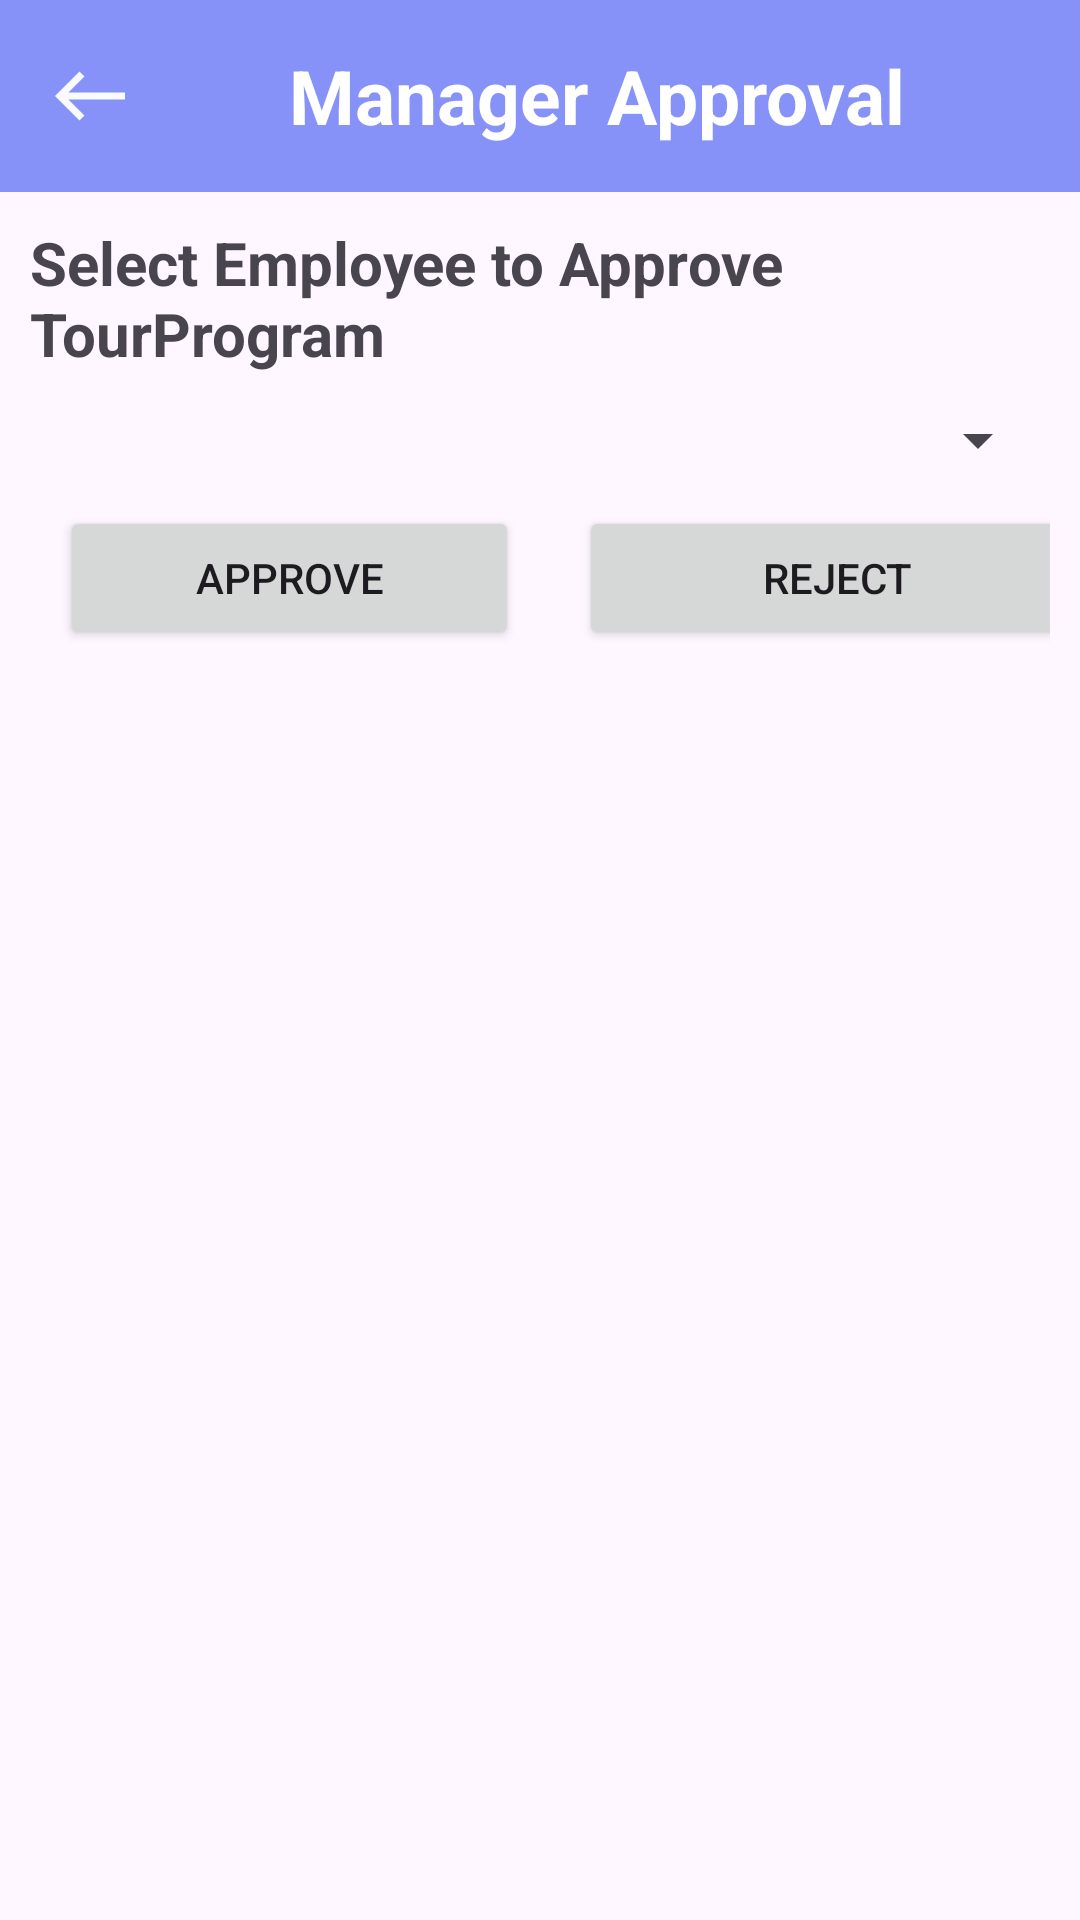

This screen was rendered from an Android layout file. Write that file and the resources it references.
<!-- AndroidManifest.xml: application theme Theme.Crm -->
<!-- res/layout/activity_manager_approval.xml -->
<?xml version="1.0" encoding="utf-8"?>
<LinearLayout xmlns:android="http://schemas.android.com/apk/res/android"
    xmlns:app="http://schemas.android.com/apk/res-auto"
    xmlns:tools="http://schemas.android.com/tools"
    android:id="@+id/main"
    android:orientation="vertical"
    android:layout_width="match_parent"
    android:layout_height="match_parent"
    android:fitsSystemWindows="true"
    tools:context=".ManagerApproval">

    <androidx.appcompat.widget.Toolbar
        android:id="@+id/Manager_approval_toolbar"
        android:layout_width="match_parent"
        android:layout_height="?attr/actionBarSize"
        android:background="@color/lavender"
        android:theme="@style/ThemeOverlay.AppCompat.Dark.ActionBar"
        app:popupTheme="@style/ThemeOverlay.AppCompat.Light">

        <ImageView
            android:layout_width="wrap_content"
            android:layout_height="wrap_content"
            android:src="@drawable/baseline_west_24"
            android:id="@+id/managerdashbord_back"
            android:layout_marginLeft="1dp"/>

        <TextView
            android:layout_width="match_parent"
            android:layout_height="wrap_content"
            android:text="Manager Approval "
            android:textSize="25sp"
            android:textStyle="bold"
            android:textColor="@color/white"
            android:gravity="center"/>
    </androidx.appcompat.widget.Toolbar>
    <LinearLayout
        android:layout_width="match_parent"
        android:layout_height="wrap_content"
        android:orientation="vertical">

        <TextView
            android:layout_width="match_parent"
            android:layout_height="wrap_content"
            android:text="Select Employee to Approve TourProgram "
            android:textSize="20sp"
            android:textStyle="bold"
            android:layout_marginLeft="10dp"
            android:layout_marginRight="10dp"
            android:layout_marginTop="10dp"
            />

        <Spinner
            android:layout_width="match_parent"
            android:layout_height="wrap_content"
            android:id="@+id/EmployeeApprove"
            android:layout_marginTop="10dp"
            android:padding="10dp"
            android:layout_marginLeft="10dp"
            android:layout_marginRight="10dp"
            />

        <LinearLayout
            android:layout_width="match_parent"
            android:layout_height="wrap_content"
            android:layout_marginLeft="10dp"
            android:layout_marginTop="10dp"
            android:layout_marginRight="10dp"
            android:orientation="horizontal">

            <Button
                android:id="@+id/approveEmpTprogram"
                android:layout_width="153dp"
                android:layout_height="wrap_content"
                android:layout_marginLeft="10dp"
                android:text="Approve" />

            <Button
                android:id="@+id/rejectEmpTprogram"
                android:layout_width="172dp"
                android:layout_height="wrap_content"
                android:layout_marginLeft="20dp"
                android:text="Reject" />
        </LinearLayout>
    </LinearLayout>

    <androidx.recyclerview.widget.RecyclerView
        android:layout_width="match_parent"
        android:layout_height="wrap_content"
        android:id="@+id/managerrecycleview"
        android:layout_marginTop="10dp"
        tools:listitem="@layout/approvetprogramitem"/>



</LinearLayout>
<!-- res/layout/approvetprogramitem.xml (included above) -->
<?xml version="1.0" encoding="utf-8"?>
<LinearLayout xmlns:android="http://schemas.android.com/apk/res/android"
    android:layout_width="match_parent"
    android:layout_height="wrap_content"
    android:orientation="horizontal"
    android:layout_marginLeft="10dp"
    android:padding="10dp">



    <LinearLayout
        android:layout_width="0dp"
        android:layout_height="wrap_content"
        android:layout_weight="1"
        android:orientation="vertical">

    <TextView
        android:id="@+id/textDate"
        android:layout_width="wrap_content"
        android:layout_height="wrap_content"
        android:textSize="16sp"
        android:textColor="@color/black"
        android:text="Date"
        android:textStyle="bold"/>



        <TextView
        android:id="@+id/textDivision"
        android:layout_width="wrap_content"
        android:layout_height="wrap_content"
        android:textSize="14sp"
        android:textColor="@android:color/black"
        android:text="Division" />
    <TextView
        android:id="@+id/texttourProgramId"
        android:layout_width="wrap_content"
        android:layout_height="wrap_content"
        android:textSize="14sp"
        android:textColor="@android:color/black"
        android:text="tourProgramId" />


    <TextView
        android:id="@+id/textShiftType"
        android:layout_width="wrap_content"
        android:layout_height="wrap_content"
        android:textSize="14sp"
        android:textColor="@android:color/black"
        android:text="Shift Type" />

    <TextView
        android:id="@+id/textDoctors"
        android:layout_width="wrap_content"
        android:layout_height="wrap_content"
        android:textSize="14sp"
        android:textColor="@android:color/black"
        android:text="Doctors" />

    <TextView
        android:id="@+id/textAreas"
        android:layout_width="wrap_content"
        android:layout_height="wrap_content"
        android:textSize="14sp"
        android:textColor="@android:color/black"
        android:text="Areas" />

    <TextView
        android:id="@+id/textRetailers"
        android:layout_width="wrap_content"
        android:layout_height="wrap_content"
        android:textSize="14sp"
        android:textColor="@android:color/black"
        android:text="Retailers" />

    <TextView
        android:id="@+id/textVisitWith"
        android:layout_width="wrap_content"
        android:layout_height="wrap_content"
        android:textSize="14sp"
        android:textColor="@android:color/black"
        android:text="Visit With" />

    <TextView
        android:id="@+id/textRemarks"
        android:layout_width="wrap_content"
        android:layout_height="wrap_content"
        android:textSize="14sp"
        android:textColor="@android:color/black"
        android:text="Remarks" />

    </LinearLayout>

    <CheckBox
        android:layout_width="wrap_content"
        android:layout_height="wrap_content"
        android:id="@+id/cbmanager_app_rej"/>


</LinearLayout>
<!-- resources referenced by this layout -->
<resources>
  <color name="black">#FF000000</color>
  <color name="lavender">#8692f7</color>
  <color name="white">#FFFFFFFF</color>
  <!-- drawable baseline_west_24 (drawable) -->
  <vector xmlns:android="http://schemas.android.com/apk/res/android" android:alpha="0.97" android:autoMirrored="true" android:height="28dp" android:tint="#FBFDFD" android:viewportHeight="24" android:viewportWidth="24" android:width="28dp">
        
      <path android:fillColor="@android:color/white" android:pathData="M9,19l1.41,-1.41L5.83,13H22V11H5.83l4.59,-4.59L9,5l-7,7L9,19z"/>
      
  </vector>
  <style name="Theme.Crm" parent="Base.Theme.Crm" />
  <style name="Base.Theme.Crm" parent="Theme.Material3.DayNight.NoActionBar">
          
          
  
          <item name="colorPrimary">@color/lavender</item>
          <item name="colorPrimaryVariant">@color/lavender</item>
          <item name="colorOnPrimary">@color/white</item>
          <item name="android:statusBarColor">?attr/colorPrimaryVariant</item>
      </style>
</resources>
